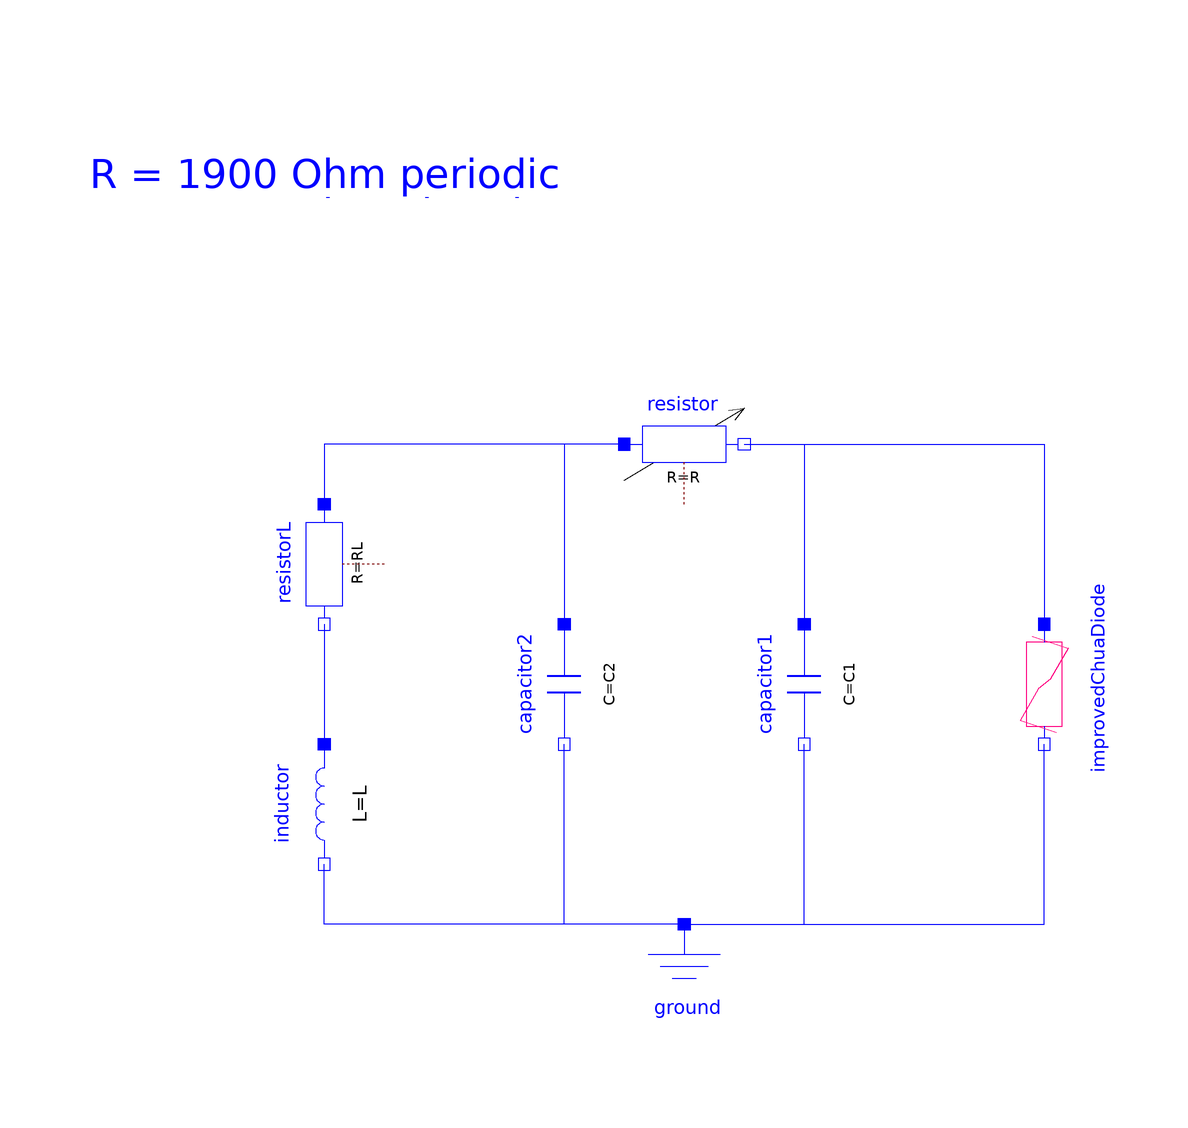

The Modelica model whose source follows is shown above as a component diagram (icons at their Placement, wires along their Line points).

model ImprovedCircuit "Chua's chaotic Circuit"
  extends Modelica.Icons.Example;
  parameter SI.Inductance L=18e-3 "Inductor";
  parameter SI.Resistance RL=14 "Resistance of Inductor";
  parameter SI.Resistance R=1.9e3 "Resistor";
  parameter SI.Capacitance C1=10.e-9 "Capacitor 1";
  parameter SI.Capacitance C2=100e-9 "Capacitor 2";
  //shortcut to results
  SI.Voltage v1(start=0, fixed=true)=capacitor1.v "Result c1.v";
  SI.Voltage v2(start=1e-3, fixed=true)=capacitor2.v "Result 2 c2.v";
  SI.Voltage vRL(start=0, fixed=true)=resistorL.v "Result RL*L.i";
  Modelica.Electrical.Analog.Basic.Inductor inductor(L=L)
    annotation (Placement(
        transformation(
        extent={{10,-10},{-10,10}},
        rotation=90,
        origin={-40,-20})));
  Modelica.Electrical.Analog.Basic.Resistor resistorL(R=RL)
    annotation (Placement(transformation(extent={{10,-10},{-10,10}},
        rotation=90,
        origin={-40,20})));
  Modelica.Electrical.Analog.Basic.Capacitor capacitor1(C=C1)
    annotation (Placement(
        transformation(
        extent={{-10,10},{10,-10}},
        rotation=270,
        origin={40,0})));
  Modelica.Electrical.Analog.Basic.Resistor resistor(R=R)
    annotation (Placement(transformation(extent={{10,30},{30,50}})));
  Modelica.Electrical.Analog.Basic.Capacitor capacitor2(C=C2)
    annotation (Placement(
        transformation(
        extent={{-10,10},{10,-10}},
        rotation=270)));
  Modelica.Electrical.Analog.Basic.Ground ground
    annotation (Placement(transformation(extent={{10,-60},{30,-40}})));
  Components.ImprovedChuaDiode improvedChuaDiode(redeclare
      ChaoticCircuits.ParameterSets.ChuaData chuaData) annotation (Placement(
        transformation(
        extent={{-10,-10},{10,10}},
        rotation=270,
        origin={80,0})));
equation
  connect(resistor.p, capacitor2.p)
    annotation (Line(points={{10,40},{0,40},{0,10}},      color={0,0,255}));
  connect(resistor.n, capacitor1.p)
    annotation (Line(points={{30,40},{40,40},{40,10}}, color={0,0,255}));
  connect(ground.p, inductor.n)
    annotation (Line(points={{20,-40},{-40,-40},{-40,-30}},color={0,0,255}));
  connect(ground.p, capacitor2.n)
    annotation (Line(points={{20,-40},{0,-40},{0,-10}},    color={0,0,255}));
  connect(ground.p, capacitor1.n)
    annotation (Line(points={{20,-40},{40,-40},{40,-10}},color={0,0,255}));
  connect(resistor.p, resistorL.p)
    annotation (Line(points={{10,40},{-40,40},{-40,30}},  color={0,0,255}));
  connect(resistorL.n, inductor.p)
    annotation (Line(points={{-40,10},{-40,-10}}, color={0,0,255}));
  connect(resistor.n, improvedChuaDiode.p)
    annotation (Line(points={{30,40},{80,40},{80,10}}, color={0,0,255}));
  connect(ground.p, improvedChuaDiode.n)
    annotation (Line(points={{20,-40},{80,-40},{80,-10}}, color={0,0,255}));
  annotation (Documentation(info="<html>
<p>See documentation of the <a href=\"modelica://ChaoticCircuits.ChuasCircuit\">enclosing subpackage</a>.</p>
</html>"), experiment(
      StopTime=0.1,
      Interval=1e-06,
      Tolerance=1e-06),
    Diagram(graphics={Text(
          extent={{-80,100},{80,70}},
          textColor={0,0,255},
          textString="R = 1900 Ohm periodic
R = 1500 Ohm chaotic"),
                      Line(
          points={{10,34},{30,46}},
          color={0,0,0},
          arrow={Arrow.None,Arrow.Open})}));
end ImprovedCircuit;